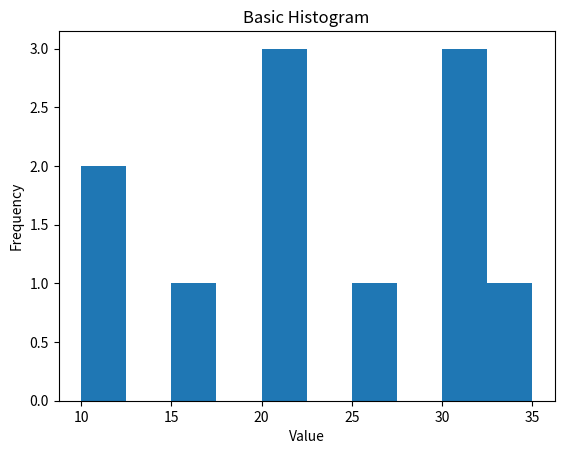

The matplotlib source for this figure:
import matplotlib.pyplot as plt

data = [10, 12, 15, 20, 22, 22, 25, 30, 30, 30, 35]

plt.hist(data)

plt.title("Basic Histogram")
plt.xlabel("Value")
plt.ylabel("Frequency")

plt.show()
